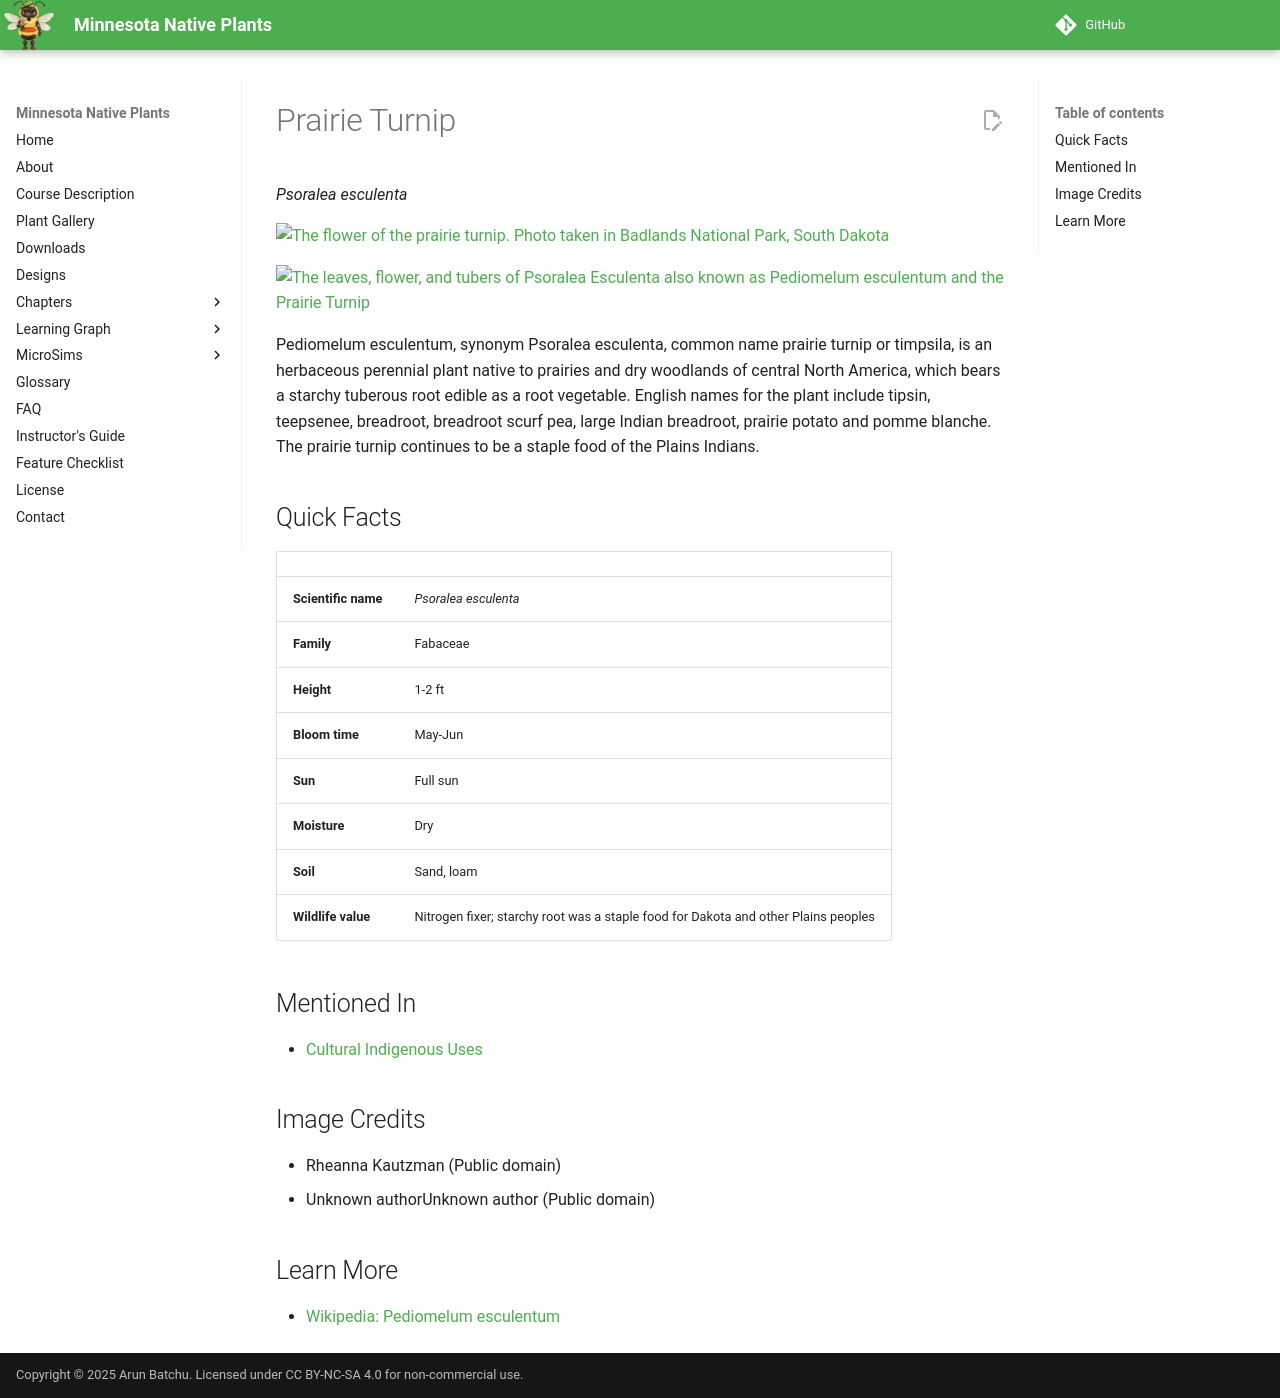

repository: arunbatchu/minnesota-native-plants · page: plants/prairie-turnip/index.html · generator: mkdocs

# Prairie Turnip

*Psoralea esculenta*



![The flower of the prairie turnip. Photo taken in Badlands National Park, South Dakota](img/prairie-turnip-1.jpg)

![The leaves, flower, and tubers of Psoralea Esculenta also known as Pediomelum esculentum and the Prairie Turnip](img/prairie-turnip-2.jpg)

Pediomelum esculentum, synonym Psoralea esculenta, common name prairie turnip or timpsila, is an herbaceous perennial plant native to prairies and dry woodlands of central North America, which bears a starchy tuberous root edible as a root vegetable. English names for the plant include tipsin, teepsenee, breadroot, breadroot scurf pea, large Indian breadroot, prairie potato and pomme blanche.  The prairie turnip continues to be a staple food of the Plains Indians.

## Quick Facts

| | |
|---|---|
| **Scientific name** | *Psoralea esculenta* |
| **Family** | Fabaceae |
| **Height** | 1-2 ft |
| **Bloom time** | May-Jun |
| **Sun** | Full sun |
| **Moisture** | Dry |
| **Soil** | Sand, loam |
| **Wildlife value** | Nitrogen fixer; starchy root was a staple food for Dakota and other Plains peoples |

## Mentioned In

- [Cultural Indigenous Uses](../chapters/13-cultural-indigenous-uses/index.md)

## Image Credits

- Rheanna Kautzman (Public domain)
- Unknown authorUnknown author (Public domain)

## Learn More

- [Wikipedia: Pediomelum esculentum](https://en.wikipedia.org/wiki/Pediomelum_esculentum)
